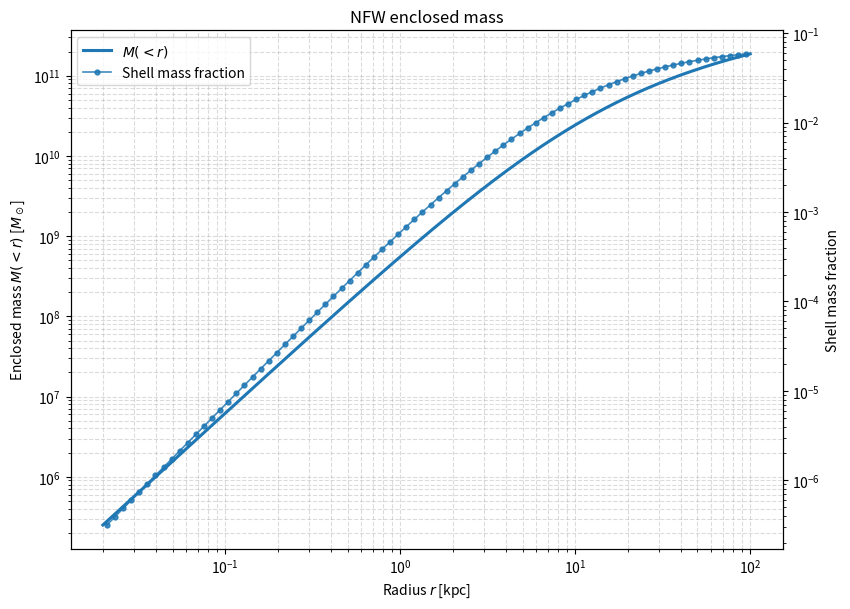
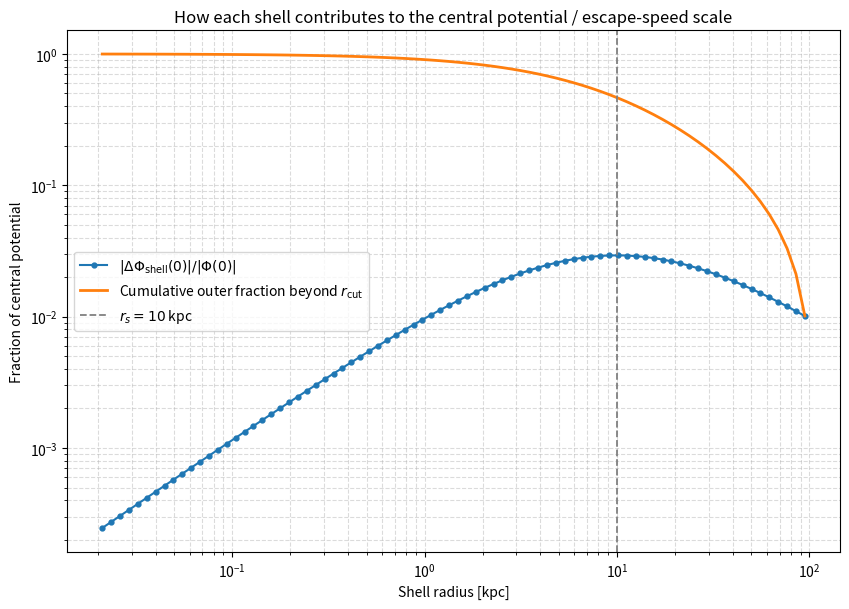
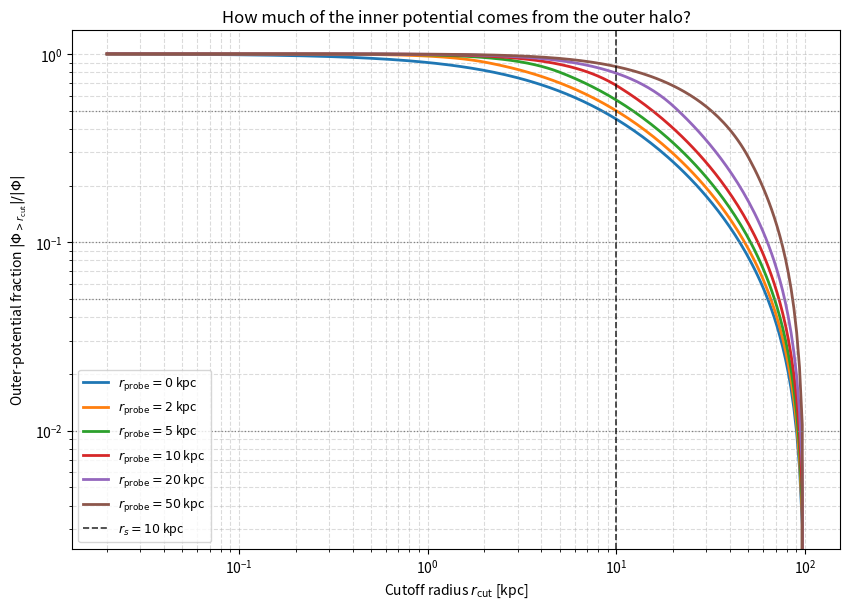
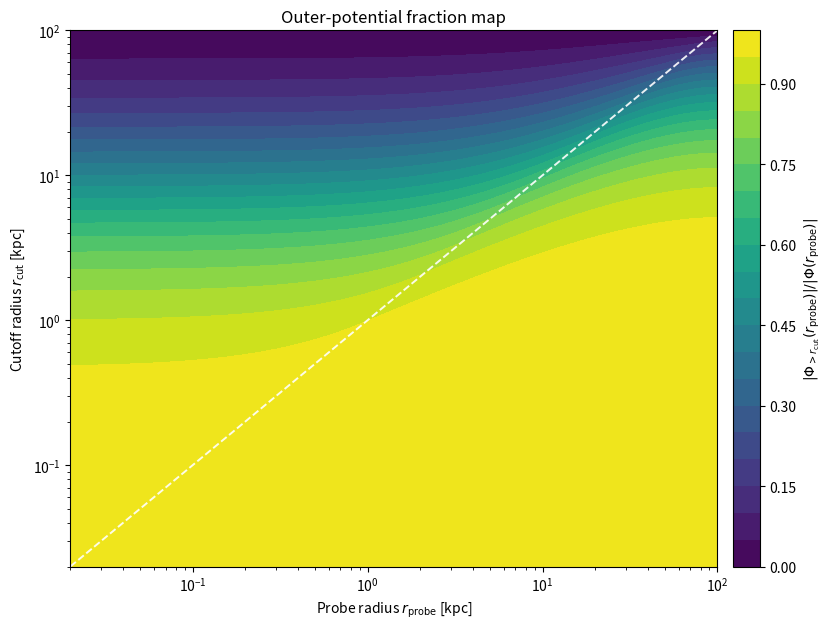
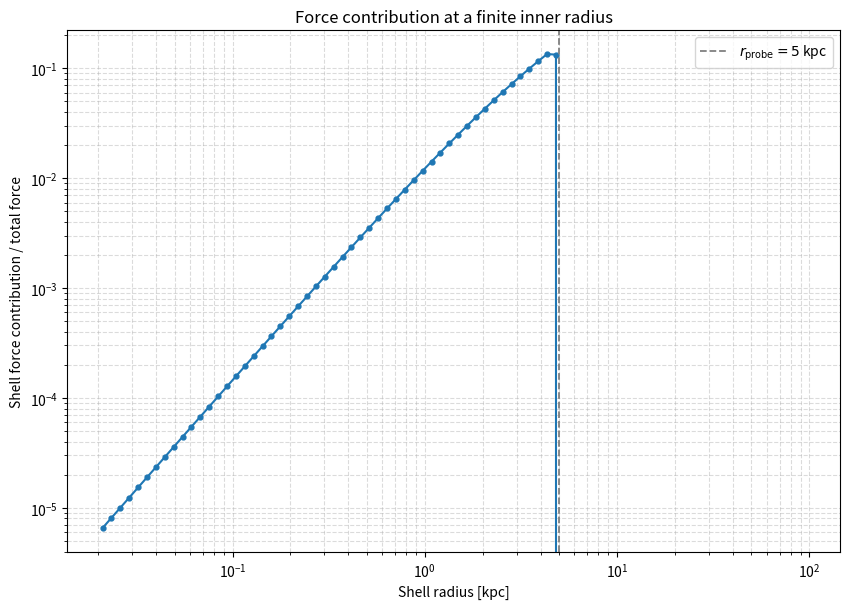

The script that saved these images, in order:
#!/usr/bin/env python3
"""
nfw_truncated_shell_justification.py

Analytic NFW shell study to justify a truncated-halo / hybrid potential model.

What this script produces
-------------------------
1) Shell mass fraction vs radius
2) Shell contribution to the central potential (and escape-speed scale)
3) Fraction of the potential at selected probe radii coming from material
   outside a chosen cutoff radius
4) A 2D "source shell radius vs probe radius" map of outer-potential fraction
5) A force contribution diagnostic at a small finite radius

Physics note
------------
For an exactly spherical halo:
- Outer shells do NOT contribute to the force at radius r.
- Outer shells DO contribute to the gravitational potential everywhere inside.
So the strongest justification for a truncated model is usually potential/escape-speed
depth and numerical smoothness, while force diagnostics are used to keep the logic honest.

The script is self-contained and does not require SWIFT data.
It is meant to be run before comparing with the actual simulation.
"""

from __future__ import annotations

import argparse
from pathlib import Path

import numpy as np
import matplotlib

matplotlib.use("Agg")  # safe for headless execution
import matplotlib.pyplot as plt


# -----------------------------
# NFW profile + useful formulas
# -----------------------------
G = 4.3009e-6  # kpc (km/s)^2 / Msun


def f_nfw(x: np.ndarray | float) -> np.ndarray | float:
    """Dimensionless NFW mass function f(x)=ln(1+x)-x/(1+x)."""
    x = np.asarray(x)
    return np.log1p(x) - x / (1.0 + x)


def nfw_mass_enclosed(r: np.ndarray | float, rho_s: float, r_s: float) -> np.ndarray | float:
    """M(<r) for an NFW halo."""
    r = np.asarray(r)
    x = r / r_s
    return 4.0 * np.pi * rho_s * r_s**3 * f_nfw(x)


def nfw_rho(r: np.ndarray | float, rho_s: float, r_s: float) -> np.ndarray | float:
    """NFW density profile."""
    r = np.asarray(r)
    x = r / r_s
    return rho_s / (x * (1.0 + x) ** 2)


def nfw_total_potential_truncated(
    r: np.ndarray | float, rho_s: float, r_s: float, r_vir: float
) -> np.ndarray | float:
    """
    Truncated NFW potential with Phi(r_vir)=0.

    Phi(r) = -G M(<r)/r - 4 pi G rho_s r_s^2 [1/(1+x) - 1/(1+c)]
    for 0 <= r <= r_vir.
    """
    r = np.asarray(r, dtype=float)
    x = r / r_s
    c = r_vir / r_s

    phi = np.empty_like(x, dtype=float)
    mask = r > 0

    phi[mask] = (
        -G * nfw_mass_enclosed(r[mask], rho_s, r_s) / r[mask]
        - 4.0 * np.pi * G * rho_s * r_s**2 * (1.0 / (1.0 + x[mask]) - 1.0 / (1.0 + c))
    )

    # r -> 0 limit: enclosed-mass term vanishes, outer term remains finite
    phi[~mask] = -4.0 * np.pi * G * rho_s * r_s**2 * (1.0 - 1.0 / (1.0 + c))
    return phi


def nfw_total_force_magnitude(r: np.ndarray | float, rho_s: float, r_s: float) -> np.ndarray | float:
    """Radial acceleration magnitude |a(r)| = G M(<r) / r^2 for spherical symmetry."""
    r = np.asarray(r, dtype=float)
    a = np.empty_like(r)
    mask = r > 0
    a[mask] = G * nfw_mass_enclosed(r[mask], rho_s, r_s) / r[mask] ** 2
    a[~mask] = 0.0
    return a


# ----------------------------------------------------------
# Exact contribution of an NFW shell [r_in, r_out] to Phi, a
# ----------------------------------------------------------
def shell_mass(r_in: float, r_out: float, rho_s: float, r_s: float) -> float:
    """Exact mass contained between r_in and r_out."""
    return float(nfw_mass_enclosed(r_out, rho_s, r_s) - nfw_mass_enclosed(r_in, rho_s, r_s))


def shell_potential(
    r: np.ndarray | float, r_in: float, r_out: float, rho_s: float, r_s: float
) -> np.ndarray | float:
    """
    Potential contribution from the shell [r_in, r_out] at radius r.

    Piecewise exact for a spherically symmetric NFW shell.
    """
    r = np.asarray(r, dtype=float)
    x = r / r_s
    a = r_in / r_s
    b = r_out / r_s

    out = np.empty_like(x, dtype=float)

    # r <= r_in: entire shell lies outside the test point
    mask_outer = r <= r_in
    out[mask_outer] = -G * 4.0 * np.pi * rho_s * r_s**2 * (
        1.0 / (1.0 + a) - 1.0 / (1.0 + b)
    )

    # r >= r_out: entire shell lies inside the test point
    mask_inner = r >= r_out
    m_shell = 4.0 * np.pi * rho_s * r_s**3 * (f_nfw(b) - f_nfw(a))
    out[mask_inner] = -G * m_shell / r[mask_inner]

    # r_in < r < r_out: split the shell into interior and exterior parts
    mask_mid = (~mask_outer) & (~mask_inner)
    if np.any(mask_mid):
        xm = x[mask_mid]
        m_inside = 4.0 * np.pi * rho_s * r_s**3 * (f_nfw(xm) - f_nfw(a))
        exterior = 4.0 * np.pi * rho_s * r_s**2 * (1.0 / (1.0 + xm) - 1.0 / (1.0 + b))
        out[mask_mid] = -(G * (m_inside / r[mask_mid] + exterior))

    return out


def shell_force_magnitude(
    r: np.ndarray | float, r_in: float, r_out: float, rho_s: float, r_s: float
) -> np.ndarray | float:
    """
    Radial acceleration magnitude contributed by the shell [r_in, r_out].

    For spherical symmetry:
    - zero if the shell lies entirely outside the test point
    - only the enclosed part of the shell contributes if the test point is inside the shell
    - full shell mass contributes if the shell lies entirely inside the test point
    """
    r = np.asarray(r, dtype=float)
    x = r / r_s
    a = r_in / r_s
    b = r_out / r_s

    out = np.zeros_like(x, dtype=float)

    # r_in < r < r_out: only material interior to r contributes
    mask_mid = (r > r_in) & (r < r_out)
    if np.any(mask_mid):
        xm = x[mask_mid]
        m_inside = 4.0 * np.pi * rho_s * r_s**3 * (f_nfw(xm) - f_nfw(a))
        out[mask_mid] = G * m_inside / r[mask_mid] ** 2

    # r >= r_out: the whole shell is enclosed
    mask_inner = r >= r_out
    m_shell = 4.0 * np.pi * rho_s * r_s**3 * (f_nfw(b) - f_nfw(a))
    out[mask_inner] = G * m_shell / r[mask_inner] ** 2

    return out


def outer_potential_from_cut(
    r_probe: float, r_cut: float, rho_s: float, r_s: float, r_vir: float
) -> float:
    """
    Potential at probe radius r_probe due only to the mass outside r_cut.
    Exact for a truncated spherical NFW halo.

    This is the quantity you want for the thesis argument:
    "How much of the inner potential depth comes from the outer halo?"
    """
    if r_cut >= r_vir:
        return 0.0

    c = r_vir / r_s
    x_probe = r_probe / r_s
    x_cut = r_cut / r_s

    # No outer material inside the cutoff
    if r_probe <= r_cut:
        return float(
            -4.0 * np.pi * G * rho_s * r_s**2
            * (1.0 / (1.0 + x_cut) - 1.0 / (1.0 + c))
        )

    # r_probe > r_cut: split the outer material into [r_cut, r_probe] and [r_probe, r_vir]
    mass_between = 4.0 * np.pi * rho_s * r_s**3 * (f_nfw(x_probe) - f_nfw(x_cut))
    ext_integral = 4.0 * np.pi * rho_s * r_s**2 * (
        1.0 / (1.0 + x_probe) - 1.0 / (1.0 + c)
    )
    return float(-(G * (mass_between / r_probe + ext_integral)))


def outer_fraction_from_cut(
    r_probe: float, r_cut: float, rho_s: float, r_s: float, r_vir: float
) -> float:
    """Fraction of |Phi(r_probe)| coming from material outside r_cut."""
    phi_tot = nfw_total_potential_truncated(r_probe, rho_s, r_s, r_vir)
    phi_out = outer_potential_from_cut(r_probe, r_cut, rho_s, r_s, r_vir)
    return float(np.abs(phi_out) / np.maximum(np.abs(phi_tot), 1e-30))


def suggest_cutoff_radius(
    r_probe: float,
    thresholds: list[float],
    r_grid: np.ndarray,
    rho_s: float,
    r_s: float,
    r_vir: float,
) -> dict[float, float | None]:
    """
    For a given probe radius, find the smallest cutoff radius for which
    the outer-potential fraction falls below each threshold.
    """
    fracs = np.array([outer_fraction_from_cut(r_probe, rc, rho_s, r_s, r_vir) for rc in r_grid])
    result: dict[float, float | None] = {}
    for th in thresholds:
        idx = np.where(fracs <= th)[0]
        result[th] = float(r_grid[idx[0]]) if idx.size else None
    return result


# -----------------------------------------
# Figure helpers
# -----------------------------------------
def style_log_axes(ax, xlabel: str, ylabel: str, title: str) -> None:
    ax.set_xscale("log")
    ax.set_yscale("log")
    ax.set_xlabel(xlabel)
    ax.set_ylabel(ylabel)
    ax.set_title(title)
    ax.grid(True, which="both", ls="--", alpha=0.45)


def savefig(fig: plt.Figure, outdir: Path, name: str) -> None:
    fig.tight_layout()
    fig.savefig(outdir / f"{name}.png", dpi=220, bbox_inches="tight")
    fig.savefig(outdir / f"{name}.pdf", bbox_inches="tight")


# -----------------------------------------
# Main analysis
# -----------------------------------------
def main() -> None:
    parser = argparse.ArgumentParser(description="NFW shell study for truncated-halo justification.")
    parser.add_argument("--rho-s", type=float, default=1.0e7, help="Characteristic density [Msun/kpc^3].")
    parser.add_argument("--r-s", type=float, default=10.0, help="NFW scale radius [kpc].")
    parser.add_argument("--r-vir", type=float, default=100.0, help="Truncation/virial radius [kpc].")
    parser.add_argument("--r-min", type=float, default=0.02, help="Minimum radius for sampled profiles [kpc].")
    parser.add_argument("--n-shells", type=int, default=80, help="Number of logarithmic shells.")
    parser.add_argument("--outdir", type=str, default="nfw_justification_output", help="Output directory.")
    args = parser.parse_args()

    rho_s = args.rho_s
    r_s = args.r_s
    r_vir = args.r_vir
    r_min = args.r_min
    n_shells = args.n_shells

    outdir = Path(args.outdir)
    outdir.mkdir(parents=True, exist_ok=True)

    # Radial grids
    r_grid = np.logspace(np.log10(r_min), np.log10(r_vir), 700)
    shell_edges = np.logspace(np.log10(r_min), np.log10(r_vir), n_shells + 1)
    shell_mid = np.sqrt(shell_edges[:-1] * shell_edges[1:])

    # Shell diagnostics
    shell_m = np.array([shell_mass(shell_edges[i], shell_edges[i + 1], rho_s, r_s) for i in range(n_shells)])
    shell_phi_center = np.array([
        shell_potential(0.0, shell_edges[i], shell_edges[i + 1], rho_s, r_s) for i in range(n_shells)
    ])
    shell_a_probe = np.array([
        shell_force_magnitude(0.5 * r_s, shell_edges[i], shell_edges[i + 1], rho_s, r_s)
        for i in range(n_shells)
    ])

    phi0 = float(nfw_total_potential_truncated(0.0, rho_s, r_s, r_vir))
    esc0 = np.sqrt(np.maximum(-2.0 * phi0, 0.0))

    # ---------------------------------------------------------
    # Plot 1: Mass profile + shell mass fraction
    # ---------------------------------------------------------
    fig, ax1 = plt.subplots(figsize=(8.6, 6.2))
    ax1.plot(r_grid, nfw_mass_enclosed(r_grid, rho_s, r_s), lw=2.2, label=r"$M(<r)$")
    ax1.set_xscale("log")
    ax1.set_yscale("log")
    ax1.set_xlabel(r"Radius $r$ [kpc]")
    ax1.set_ylabel(r"Enclosed mass $M(<r)$ [$M_\odot$]")
    ax1.grid(True, which="both", ls="--", alpha=0.45)
    ax1.set_title("NFW enclosed mass")

    ax2 = ax1.twinx()
    ax2.plot(shell_mid, shell_m / np.sum(shell_m), marker="o", ms=3.5, lw=1.2, alpha=0.85, label="Shell mass fraction")
    ax2.set_yscale("log")
    ax2.set_ylabel("Shell mass fraction")
    lines1, labels1 = ax1.get_legend_handles_labels()
    lines2, labels2 = ax2.get_legend_handles_labels()
    ax1.legend(lines1 + lines2, labels1 + labels2, loc="best")
    savefig(fig, outdir, "01_mass_profile_and_shell_fraction")
    plt.close(fig)

    # ---------------------------------------------------------
    # Plot 2: Shell contribution to the central potential
    # ---------------------------------------------------------
    frac_phi0 = np.abs(shell_phi_center) / np.maximum(np.abs(phi0), 1e-30)
    cum_outer_frac_phi0 = np.array([
        np.sum(np.abs(shell_phi_center[shell_mid >= rc])) / np.maximum(np.abs(phi0), 1e-30)
        for rc in shell_mid
    ])

    fig, ax = plt.subplots(figsize=(8.6, 6.2))
    ax.plot(shell_mid, frac_phi0, marker="o", lw=1.5, ms=3.5, label=r"$|\Delta\Phi_{\rm shell}(0)|/|\Phi(0)|$")
    ax.plot(shell_mid, cum_outer_frac_phi0, lw=2.0, label=r"Cumulative outer fraction beyond $r_{\rm cut}$")
    ax.axvline(r_s, color="gray", ls="--", lw=1.3, label=fr"$r_s={r_s:g}$ kpc")
    ax.set_xscale("log")
    ax.set_yscale("log")
    ax.set_xlabel(r"Shell radius [kpc]")
    ax.set_ylabel("Fraction of central potential")
    ax.set_title("How each shell contributes to the central potential / escape-speed scale")
    ax.grid(True, which="both", ls="--", alpha=0.45)
    ax.legend(loc="best")
    savefig(fig, outdir, "02_central_potential_shell_contribution")
    plt.close(fig)

    # ---------------------------------------------------------
    # Plot 3: Outer potential fraction vs cutoff radius
    # ---------------------------------------------------------
    probe_radii = [0.0, 0.2 * r_s, 0.5 * r_s, 1.0 * r_s, 2.0 * r_s, 5.0 * r_s]
    cutoff_grid = np.logspace(np.log10(r_min), np.log10(r_vir), 250)

    fig, ax = plt.subplots(figsize=(8.6, 6.2))
    for rp in probe_radii:
        frac = np.array([outer_fraction_from_cut(rp, rc, rho_s, r_s, r_vir) for rc in cutoff_grid])
        label = fr"$r_{{\rm probe}}={rp:g}$ kpc"
        ax.plot(cutoff_grid, frac, lw=2.0, label=label)

    for th in [0.5, 0.1, 0.05, 0.01]:
        ax.axhline(th, color="gray", ls=":", lw=0.9)

    ax.axvline(r_s, color="black", ls="--", lw=1.2, alpha=0.8, label=fr"$r_s={r_s:g}$ kpc")
    ax.set_xscale("log")
    ax.set_yscale("log")
    ax.set_xlabel(r"Cutoff radius $r_{\rm cut}$ [kpc]")
    ax.set_ylabel(r"Outer-potential fraction $|\Phi_{>r_{\rm cut}}|/|\Phi|$")
    ax.set_title("How much of the inner potential comes from the outer halo?")
    ax.grid(True, which="both", ls="--", alpha=0.45)
    ax.legend(loc="best", fontsize=9)
    savefig(fig, outdir, "03_outer_fraction_vs_cutoff")
    plt.close(fig)

    # ---------------------------------------------------------
    # Plot 4: 2D map of outer fraction as a function of probe radius and cutoff
    # ---------------------------------------------------------
    probe_grid = np.logspace(np.log10(r_min), np.log10(r_vir), 180)
    cutoff_grid_2d = np.logspace(np.log10(r_min), np.log10(r_vir), 180)
    frac_map = np.empty((cutoff_grid_2d.size, probe_grid.size), dtype=float)

    for i, rc in enumerate(cutoff_grid_2d):
        frac_map[i, :] = [outer_fraction_from_cut(rp, rc, rho_s, r_s, r_vir) for rp in probe_grid]

    fig, ax = plt.subplots(figsize=(8.7, 6.4))
    levels = np.linspace(0.0, 1.0, 21)
    cf = ax.contourf(probe_grid, cutoff_grid_2d, frac_map, levels=levels, cmap="viridis")
    ax.plot([r_min, r_vir], [r_min, r_vir], color="white", lw=1.4, ls="--", alpha=0.9)
    ax.set_xscale("log")
    ax.set_yscale("log")
    ax.set_xlabel(r"Probe radius $r_{\rm probe}$ [kpc]")
    ax.set_ylabel(r"Cutoff radius $r_{\rm cut}$ [kpc]")
    ax.set_title("Outer-potential fraction map")
    cbar = fig.colorbar(cf, ax=ax, pad=0.02)
    cbar.set_label(r"$|\Phi_{>r_{\rm cut}}(r_{\rm probe})| / |\Phi(r_{\rm probe})|$")
    ax.grid(False)
    savefig(fig, outdir, "04_outer_fraction_map")
    plt.close(fig)

    # ---------------------------------------------------------
    # Plot 5: Force contribution diagnostic at a finite radius
    # ---------------------------------------------------------
    r_probe_force = 0.5 * r_s
    shell_force_probe = np.array([
        shell_force_magnitude(r_probe_force, shell_edges[i], shell_edges[i + 1], rho_s, r_s)
        for i in range(n_shells)
    ])
    total_force_probe = float(nfw_total_force_magnitude(r_probe_force, rho_s, r_s))

    fig, ax = plt.subplots(figsize=(8.6, 6.2))
    ax.plot(shell_mid, shell_force_probe / np.maximum(total_force_probe, 1e-30), marker="o", lw=1.5, ms=3.5)
    ax.axvline(r_probe_force, color="gray", ls="--", lw=1.3, label=fr"$r_{{\rm probe}}={r_probe_force:g}$ kpc")
    ax.set_xscale("log")
    ax.set_yscale("log")
    ax.set_xlabel(r"Shell radius [kpc]")
    ax.set_ylabel(r"Shell force contribution / total force")
    ax.set_title("Force contribution at a finite inner radius")
    ax.grid(True, which="both", ls="--", alpha=0.45)
    ax.legend(loc="best")
    savefig(fig, outdir, "05_force_contribution_finite_radius")
    plt.close(fig)

    # ---------------------------------------------------------
    # Print a cutoff recommendation table
    # ---------------------------------------------------------
    thresholds = [0.10, 0.05, 0.01]
    rcut_grid = np.logspace(np.log10(r_min), np.log10(r_vir), 600)

    print("\n=== NFW shell-study summary ===")
    print(f"rho_s = {rho_s:.6g} Msun/kpc^3")
    print(f"r_s   = {r_s:.6g} kpc")
    print(f"r_vir = {r_vir:.6g} kpc")
    print(f"Phi(0) = {phi0:.6e} (km/s)^2")
    print(f"v_esc(0) = {esc0:.6e} km/s")
    print("\nSuggested cutoff radii based on the outer-potential fraction:")
    for rp in probe_radii:
        suggestions = suggest_cutoff_radius(rp, thresholds, rcut_grid, rho_s, r_s, r_vir)
        print(f"\n  Probe radius r = {rp:.6g} kpc")
        for th in thresholds:
            val = suggestions[th]
            if val is None:
                print(f"    outer fraction <= {th:5.2%} : not reached")
            else:
                print(f"    outer fraction <= {th:5.2%} : r_cut ≈ {val:.4g} kpc")

    print(f"\nFigures written to: {outdir.resolve()}")


if __name__ == "__main__":
    main()
